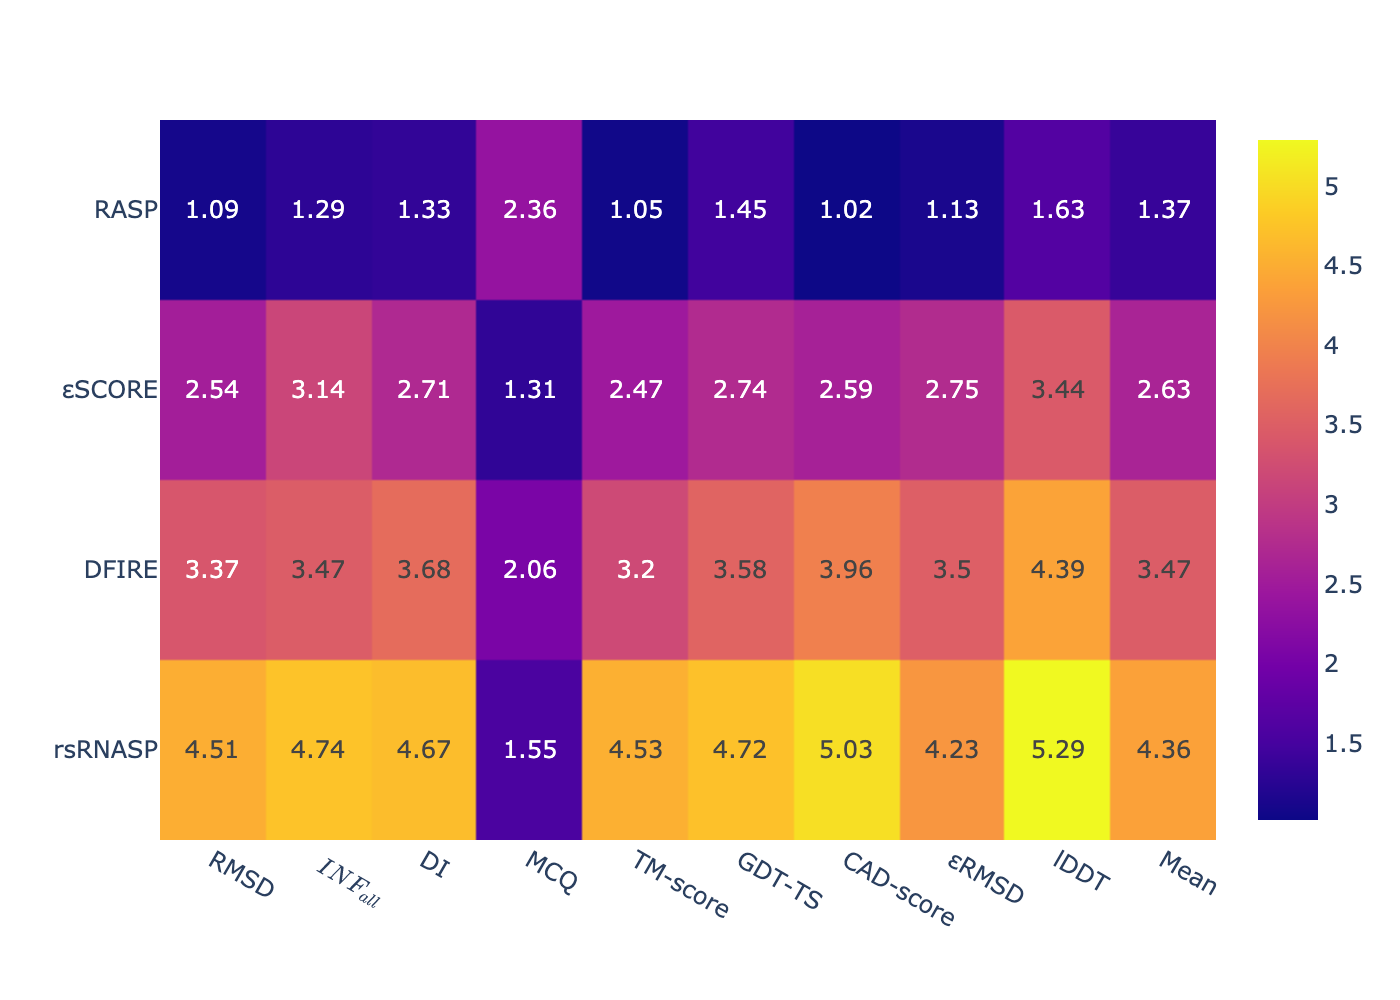

Data behind this chart, as committed beside it:
, RMSD, $INF_{all}$, DI, MCQ, TM-score, GDT-TS, CAD-score, εRMSD, lDDT, Mean
RASP, 1.09, 1.29, 1.33, 2.36, 1.05, 1.45, 1.02, 1.13, 1.63, 1.37
εSCORE, 2.54, 3.14, 2.71, 1.31, 2.47, 2.74, 2.59, 2.75, 3.44, 2.63
DFIRE, 3.37, 3.47, 3.68, 2.06, 3.2, 3.58, 3.96, 3.5, 4.39, 3.47
rsRNASP, 4.51, 4.74, 4.67, 1.55, 4.53, 4.72, 5.03, 4.23, 5.29, 4.36
